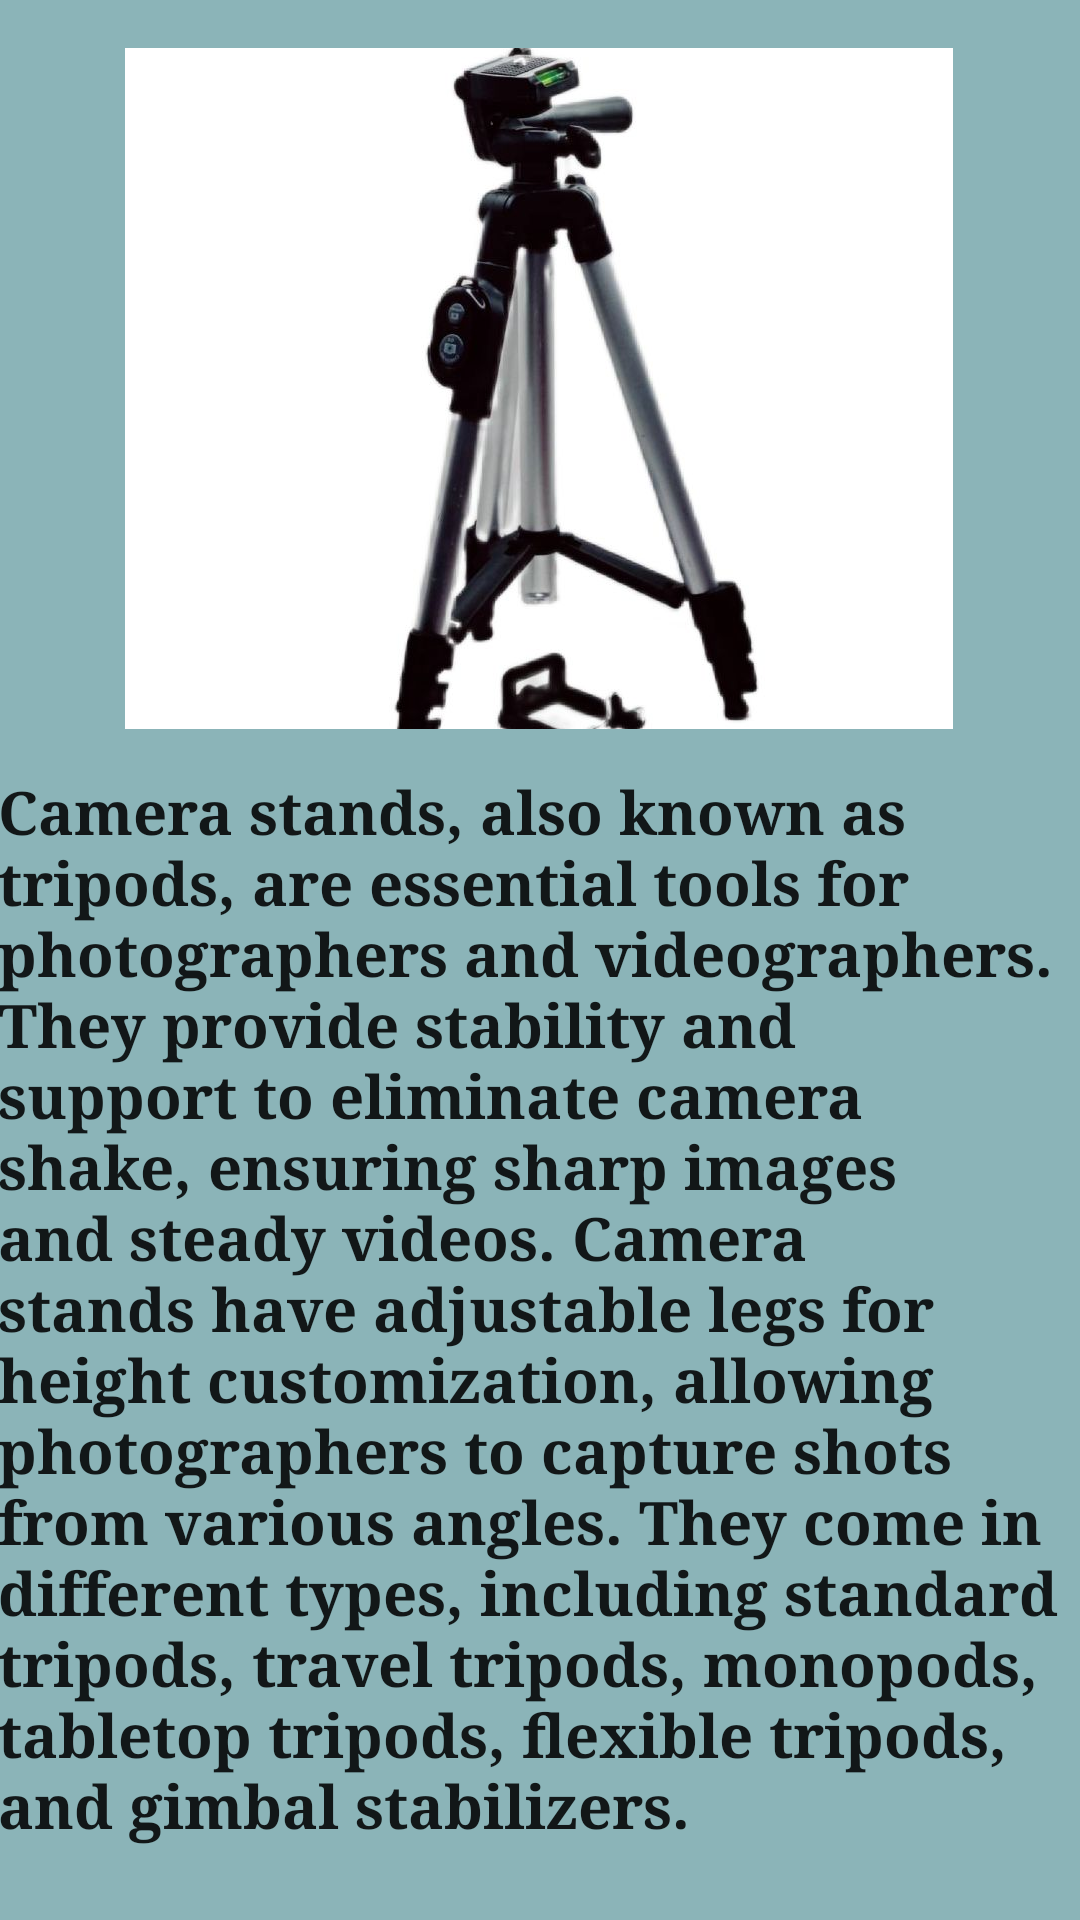

Android layout source for this screen:
<!-- AndroidManifest.xml: application theme Theme.PhotographyToolsApp -->
<!-- res/layout/activity_tool3.xml -->
<?xml version="1.0" encoding="utf-8"?>
<androidx.constraintlayout.widget.ConstraintLayout xmlns:android="http://schemas.android.com/apk/res/android"
    xmlns:app="http://schemas.android.com/apk/res-auto"
    xmlns:tools="http://schemas.android.com/tools"
    android:layout_width="match_parent"
    android:layout_height="match_parent"
    android:background="@drawable/img"
    tools:context=".tool3" >

    <ImageView
        android:id="@+id/imageView2"
        android:layout_width="276dp"
        android:layout_height="227dp"
        android:layout_marginTop="16dp"
        android:scaleType="centerCrop"
        app:layout_constraintEnd_toEndOf="parent"
        app:layout_constraintHorizontal_bias="0.496"
        app:layout_constraintStart_toStartOf="parent"
        app:layout_constraintTop_toTopOf="parent"
        app:srcCompat="@drawable/o70" />

    <TextView
        android:id="@+id/textView4"
        style="@android:style/Widget.DeviceDefault.Light.TextView.SpinnerItem"
        android:layout_width="378dp"
        android:layout_height="359dp"
        android:text="Camera stands, also known as tripods, are essential tools for photographers and videographers. They provide stability and support to eliminate camera shake, ensuring sharp images and steady videos. Camera stands have adjustable legs for height customization, allowing photographers to capture shots from various angles. They come in different types, including standard tripods, travel tripods, monopods, tabletop tripods, flexible tripods, and gimbal stabilizers. "
        android:textSize="20sp"
        android:textStyle="bold"
        android:typeface="serif"
        app:layout_constraintBottom_toBottomOf="parent"
        app:layout_constraintEnd_toEndOf="parent"
        app:layout_constraintHorizontal_bias="0.515"
        app:layout_constraintStart_toStartOf="parent"
        app:layout_constraintTop_toBottomOf="@+id/imageView2"
        app:layout_constraintVertical_bias="0.372" />

</androidx.constraintlayout.widget.ConstraintLayout>
<!-- resources referenced by this layout -->
<resources>
  <!-- drawable img: png bitmap (drawable-v24, 6897 bytes) -->
  <!-- drawable o70: jpeg bitmap (drawable, 27867 bytes) -->
  <style name="Theme.PhotographyToolsApp" parent="Theme.MaterialComponents.DayNight.DarkActionBar">
          
          <item name="colorPrimary">@color/purple_500</item>
          <item name="colorPrimaryVariant">@color/purple_700</item>
          <item name="colorOnPrimary">@color/white</item>
          
          <item name="colorSecondary">@color/teal_200</item>
          <item name="colorSecondaryVariant">@color/teal_700</item>
          <item name="colorOnSecondary">@color/black</item>
          
          <item name="android:statusBarColor">?attr/colorPrimaryVariant</item>
          
      </style>
  <!-- not gathered from this repository: default colours our renderer supplied (Android Studio template values) -->
  <color name="purple_500">#FF6200EE</color>
  <color name="purple_700">#FF3700B3</color>
  <color name="teal_200">#FF03DAC5</color>
  <color name="teal_700">#FF018786</color>
  <color name="black">#FF000000</color>
  <color name="white">#FFFFFFFF</color>
</resources>
